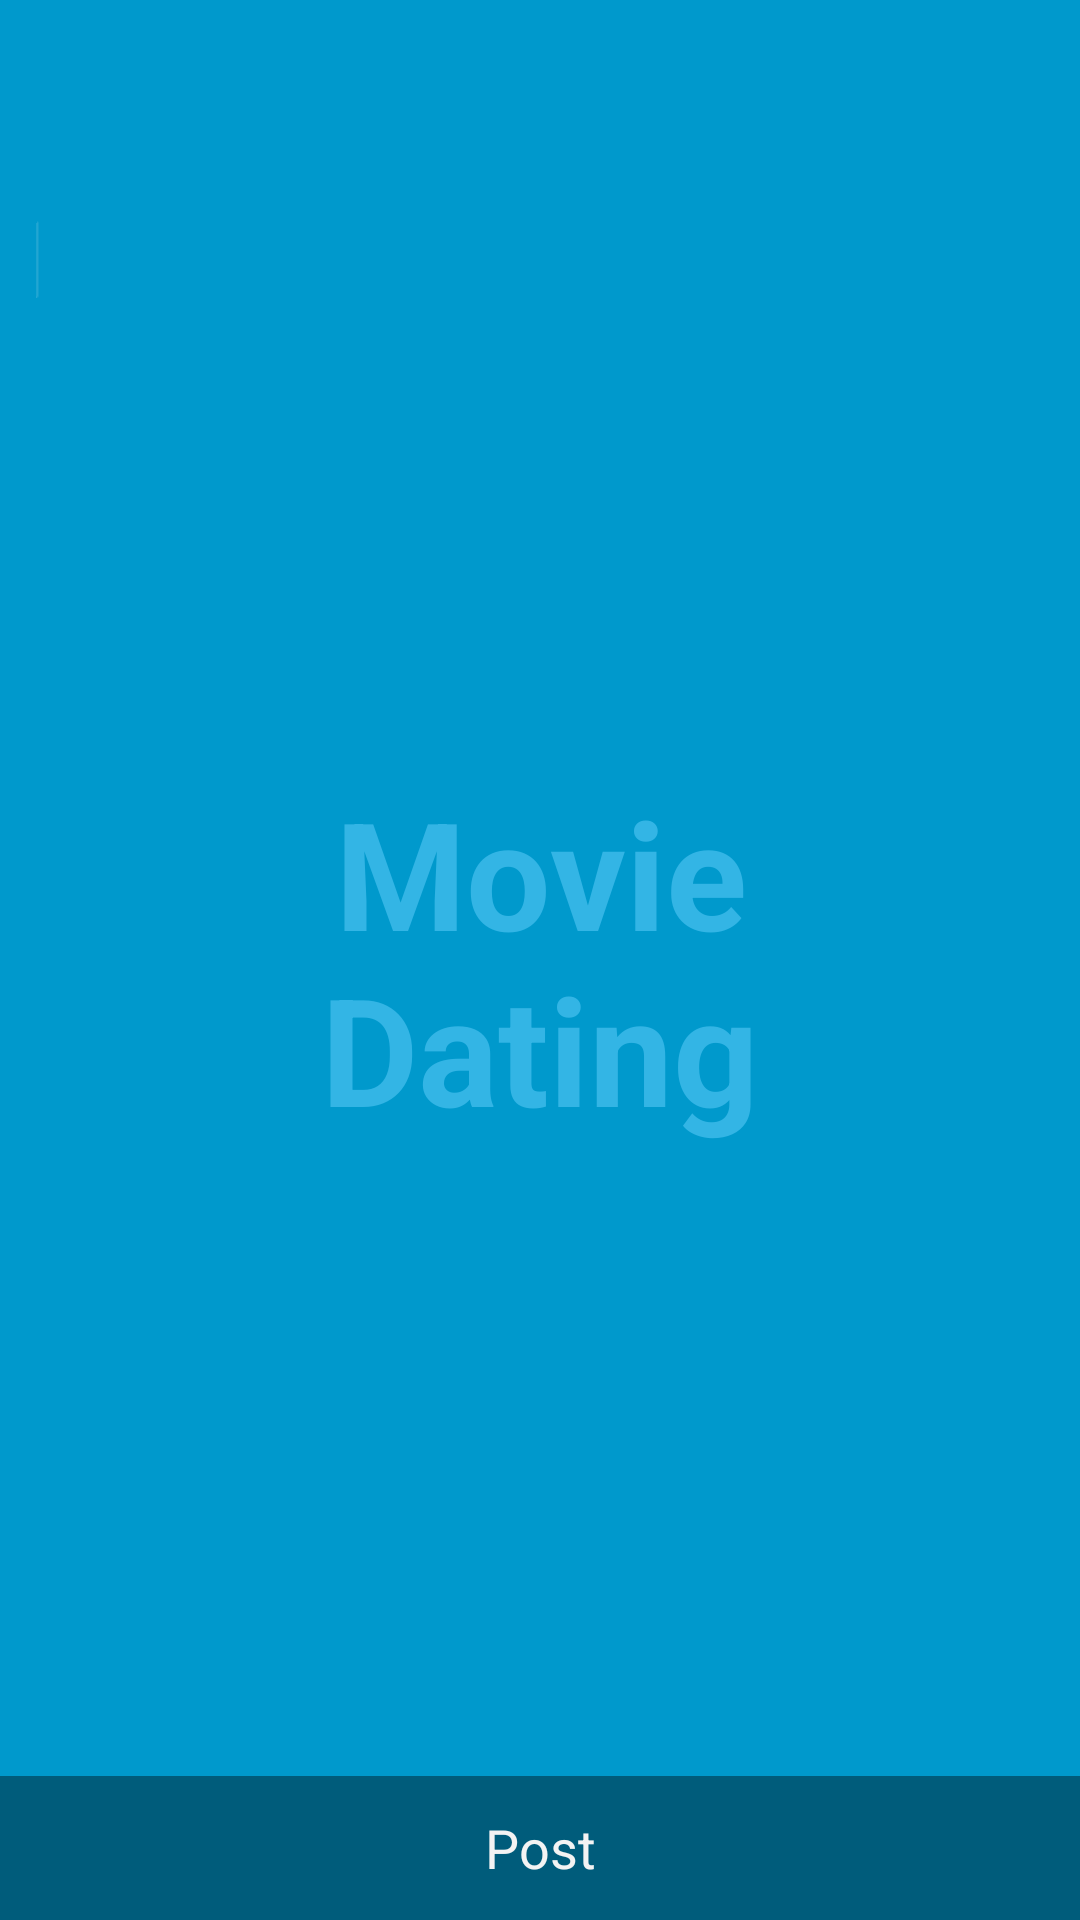

Write the Android layout XML for this screen, with the resource values it uses.
<!-- AndroidManifest.xml: activity theme FullscreenTheme -->
<!-- res/layout/activity_share_movie.xml -->
<FrameLayout xmlns:android="http://schemas.android.com/apk/res/android"
    xmlns:tools="http://schemas.android.com/tools"
    android:layout_width="match_parent"
    android:layout_height="match_parent"
    android:background="#0099cc"
    tools:context=".ShareMovieActivity" >

    

    <TextView
        android:id="@+id/fullscreen_content"
        android:layout_width="match_parent"
        android:layout_height="match_parent"
        android:gravity="center"
        android:keepScreenOn="true"
        android:text="@string/dummy_content"
        android:textColor="#33b5e5"
        android:textSize="50sp"
        android:textStyle="bold" />

    

    <FrameLayout
        android:layout_width="match_parent"
        android:layout_height="match_parent"
        android:fitsSystemWindows="true" >

        <LinearLayout
            android:id="@+id/fullscreen_content_controls"
            style="?buttonBarStyle"
            android:layout_width="match_parent"
            android:layout_height="wrap_content"
            android:layout_gravity="bottom|center_horizontal"
            android:background="@color/black_overlay"
            android:orientation="horizontal"
            tools:ignore="UselessParent" >

            <Button
                android:id="@+id/dummy_button"
                style="?buttonBarButtonStyle"
                android:layout_width="0dp"
                android:layout_height="wrap_content"
                android:layout_weight="1"
                android:text="@string/dummy_button" />
        </LinearLayout>

        <EditText
            android:id="@+id/editTextShareMovie"
            android:layout_width="match_parent"
            android:layout_height="174dp"
            android:ems="10"
            android:inputType="textMultiLine" >

            <requestFocus />
        </EditText>

    </FrameLayout>

</FrameLayout>
<!-- resources referenced by this layout -->
<resources>
  <color name="black_overlay">#66000000</color>
  <string name="dummy_button">Post</string>
  <string name="dummy_content">Movie\nDating</string>
  <style name="FullscreenTheme" parent="android:Theme.NoTitleBar">
          <item name="android:windowContentOverlay">@null</item>
          <item name="android:windowBackground">@null</item>
          <item name="buttonBarStyle">@style/ButtonBar</item>
          <item name="buttonBarButtonStyle">@style/ButtonBarButton</item>
      </style>
  <style name="ButtonBar">
          <item name="android:paddingLeft">2dp</item>
          <item name="android:paddingTop">5dp</item>
          <item name="android:paddingRight">2dp</item>
          <item name="android:paddingBottom">0dp</item>
          <item name="android:background">@android:drawable/bottom_bar</item>
      </style>
  <style name="ButtonBarButton" />
</resources>
